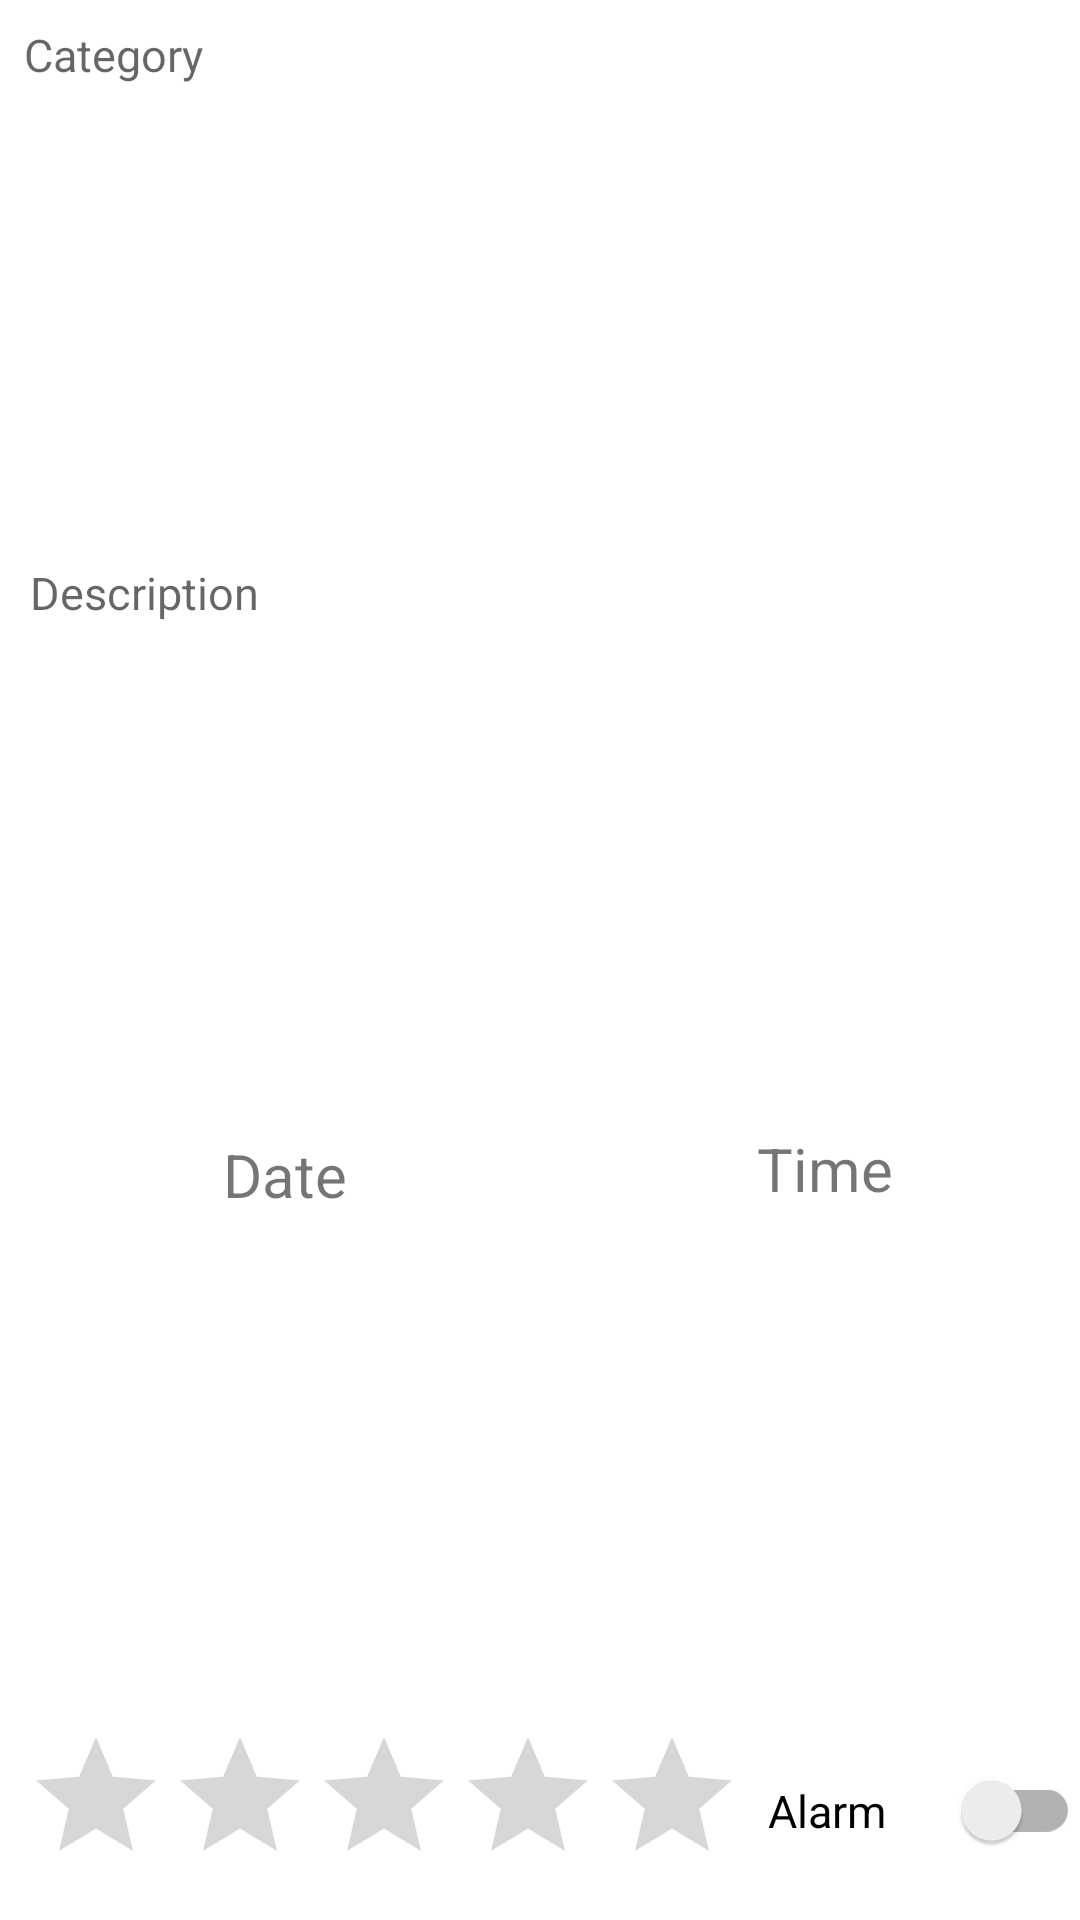

Write the Android layout XML for this screen, with the resource values it uses.
<!-- AndroidManifest.xml: application theme Theme.Todo -->
<!-- res/layout/dailog_view.xml -->
<?xml version="1.0" encoding="utf-8"?>
<androidx.constraintlayout.widget.ConstraintLayout
    xmlns:android="http://schemas.android.com/apk/res/android"
    xmlns:app="http://schemas.android.com/apk/res-auto"
    xmlns:tools="http://schemas.android.com/tools"
    android:orientation="vertical"
    android:layout_width="match_parent"
    android:layout_height="match_parent">


    <androidx.appcompat.widget.AppCompatTextView
        android:id="@+id/dialog_category"
        android:layout_width="@dimen/zero_padding"
        android:layout_height="wrap_content"
        android:layout_marginLeft="@dimen/eight_padding"
        android:layout_marginStart="@dimen/eight_padding"
        android:layout_marginTop="@dimen/eight_padding"
        android:hint="@string/category"
        android:textSize="@dimen/normal_text"
        app:layout_constraintLeft_toLeftOf="parent"
        app:layout_constraintTop_toTopOf="parent"
        android:layout_marginRight="@dimen/eight_padding"
        app:layout_constraintRight_toRightOf="parent"/>


    <androidx.appcompat.widget.AppCompatTextView
        android:id="@+id/dialog_desc"
        android:layout_width="match_parent"
        android:layout_height="wrap_content"
        android:layout_margin="@dimen/reset_padding"
        android:layout_marginBottom="@dimen/eight_padding"
        android:layout_marginEnd="@dimen/eight_padding"
        android:layout_marginLeft="@dimen/eight_padding"
        android:layout_marginRight="@dimen/eight_padding"
        android:layout_marginStart="@dimen/eight_padding"
        android:layout_marginTop="@dimen/eight_padding"
        android:hint="@string/description"
        android:textSize="@dimen/normal_text"
        app:layout_constraintBottom_toTopOf="@+id/dialog_time"
        app:layout_constraintHorizontal_bias="0.0"
        app:layout_constraintLeft_toLeftOf="parent"
        app:layout_constraintRight_toRightOf="parent"
        app:layout_constraintTop_toBottomOf="@+id/dialog_category"/>


    <androidx.appcompat.widget.AppCompatTextView
        android:id="@+id/dialog_date"
        android:layout_width="@dimen/layout_width_big"
        android:layout_height="@dimen/layout_width_small"
        android:layout_marginBottom="@dimen/eight_padding"
        android:layout_marginEnd="@dimen/eight_padding"
        android:layout_marginLeft="@dimen/eight_padding"
        android:layout_marginRight="@dimen/eight_padding"
        android:layout_marginStart="@dimen/eight_padding"
        android:layout_marginTop="@dimen/eight_padding"
        android:text="@string/date"
        android:gravity="center"
        android:textAlignment="gravity"
        android:textSize="@dimen/reset_big_text"
        app:layout_constraintBottom_toTopOf="@+id/dialog_priority"
        app:layout_constraintHorizontal_bias="0.0"
        app:layout_constraintLeft_toLeftOf="parent"
        app:layout_constraintRight_toLeftOf="@+id/guideline2"
        app:layout_constraintTop_toBottomOf="@+id/dialog_desc"/>

    <androidx.appcompat.widget.AppCompatTextView
        android:id="@+id/dialog_time"
        android:layout_width="@dimen/layout_width_big"
        android:layout_height="@dimen/layout_width_smaller"
        android:layout_marginBottom="@dimen/eight_padding"
        android:layout_marginEnd="@dimen/reset_medium_padding"
        android:layout_marginStart="@dimen/eight_padding"
        android:text="@string/time"
        android:textSize="@dimen/reset_big_text"
        android:gravity="center"
        android:textAlignment="gravity"
        app:layout_constraintBottom_toTopOf="@+id/dialog_priority"
        app:layout_constraintLeft_toLeftOf="@+id/guideline2"
        app:layout_constraintTop_toTopOf="@+id/dialog_date"
        app:layout_constraintVertical_bias="0.0" />

    <androidx.appcompat.widget.AppCompatRatingBar
        android:id="@+id/dialog_priority"
        android:layout_width="wrap_content"
        android:layout_height="wrap_content"
        app:layout_constraintBottom_toBottomOf="parent"
        android:layout_marginBottom="@dimen/eight_padding"
        android:layout_marginStart="@dimen/eight_padding"
        android:isIndicator="true"
        app:layout_constraintLeft_toLeftOf="parent"
        android:theme="@style/Theme.Todo.RatingBarTheme" />

    <androidx.constraintlayout.widget.Guideline
        android:layout_width="wrap_content"
        android:layout_height="wrap_content"
        android:id="@+id/guideline2"
        android:orientation="vertical"
        app:layout_constraintGuide_percent="0.5"
        tools:layout_editor_absoluteY="0dp"
        tools:layout_editor_absoluteX="192dp" />

    <androidx.appcompat.widget.SwitchCompat
        android:id="@+id/dialog_alarm"
        android:clickable="false"
        android:layout_width="@dimen/zero_padding"
        android:layout_height="@dimen/zero_padding"
        android:layout_marginBottom="@dimen/eight_padding"
        android:layout_marginStart="@dimen/eight_padding"
        android:layout_marginEnd="@dimen/zero_padding"
        android:layout_marginTop="@dimen/eight_padding"
        android:text="@string/alarm"
        android:textSize="@dimen/normal_text"
        app:layout_constraintBottom_toBottomOf="@+id/dialog_priority"
        app:layout_constraintHorizontal_bias="0.0"
        app:layout_constraintLeft_toRightOf="@+id/dialog_priority"
        app:layout_constraintRight_toRightOf="parent"
        app:layout_constraintTop_toTopOf="@+id/dialog_priority"
        app:layout_constraintVertical_bias="0.0"
        android:theme="@style/Theme.Todo.SwitchTheme"/>


</androidx.constraintlayout.widget.ConstraintLayout>
<!-- resources referenced by this layout -->
<resources>
  <dimen name="eight_padding">8dp</dimen>
  <dimen name="layout_width_big">174dp</dimen>
  <dimen name="layout_width_small">49dp</dimen>
  <dimen name="layout_width_smaller">45dp</dimen>
  <dimen name="normal_text">15sp</dimen>
  <dimen name="reset_big_text">20sp</dimen>
  <dimen name="reset_medium_padding">20dp</dimen>
  <dimen name="reset_padding">10dp</dimen>
  <dimen name="zero_padding">0dp</dimen>
  <string name="alarm">Alarm</string>
  <string name="category">Category</string>
  <string name="date">Date</string>
  <string name="description">Description</string>
  <string name="time">Time</string>
  <style name="Theme.Todo.RatingBarTheme">
          <item name="colorAccent">@color/teal</item>
      </style>
  <style name="Theme.Todo.SwitchTheme">
          <item name="colorAccent">@color/teal</item>
      </style>
  <style name="Theme.Todo" parent="Theme.MaterialComponents.DayNight.DarkActionBar">
          
          <item name="colorPrimary">@color/purple_500</item>
          <item name="colorPrimaryVariant">@color/purple_700</item>
          <item name="colorOnPrimary">@color/white</item>
          
          <item name="colorSecondary">@color/teal_200</item>
          <item name="colorSecondaryVariant">@color/teal_700</item>
          <item name="colorOnSecondary">@color/black</item>
          
          <item name="android:statusBarColor" tools:targetApi="l">?attr/colorPrimaryVariant</item>
          
      </style>
  <color name="teal">#009688</color>
  <color name="purple_500">#FF6200EE</color>
  <color name="purple_700">#FF3700B3</color>
  <color name="white">#FFFFFFFF</color>
  <color name="teal_200">#FF03DAC5</color>
  <color name="teal_700">#FF018786</color>
  <color name="black">#FF000000</color>
</resources>
